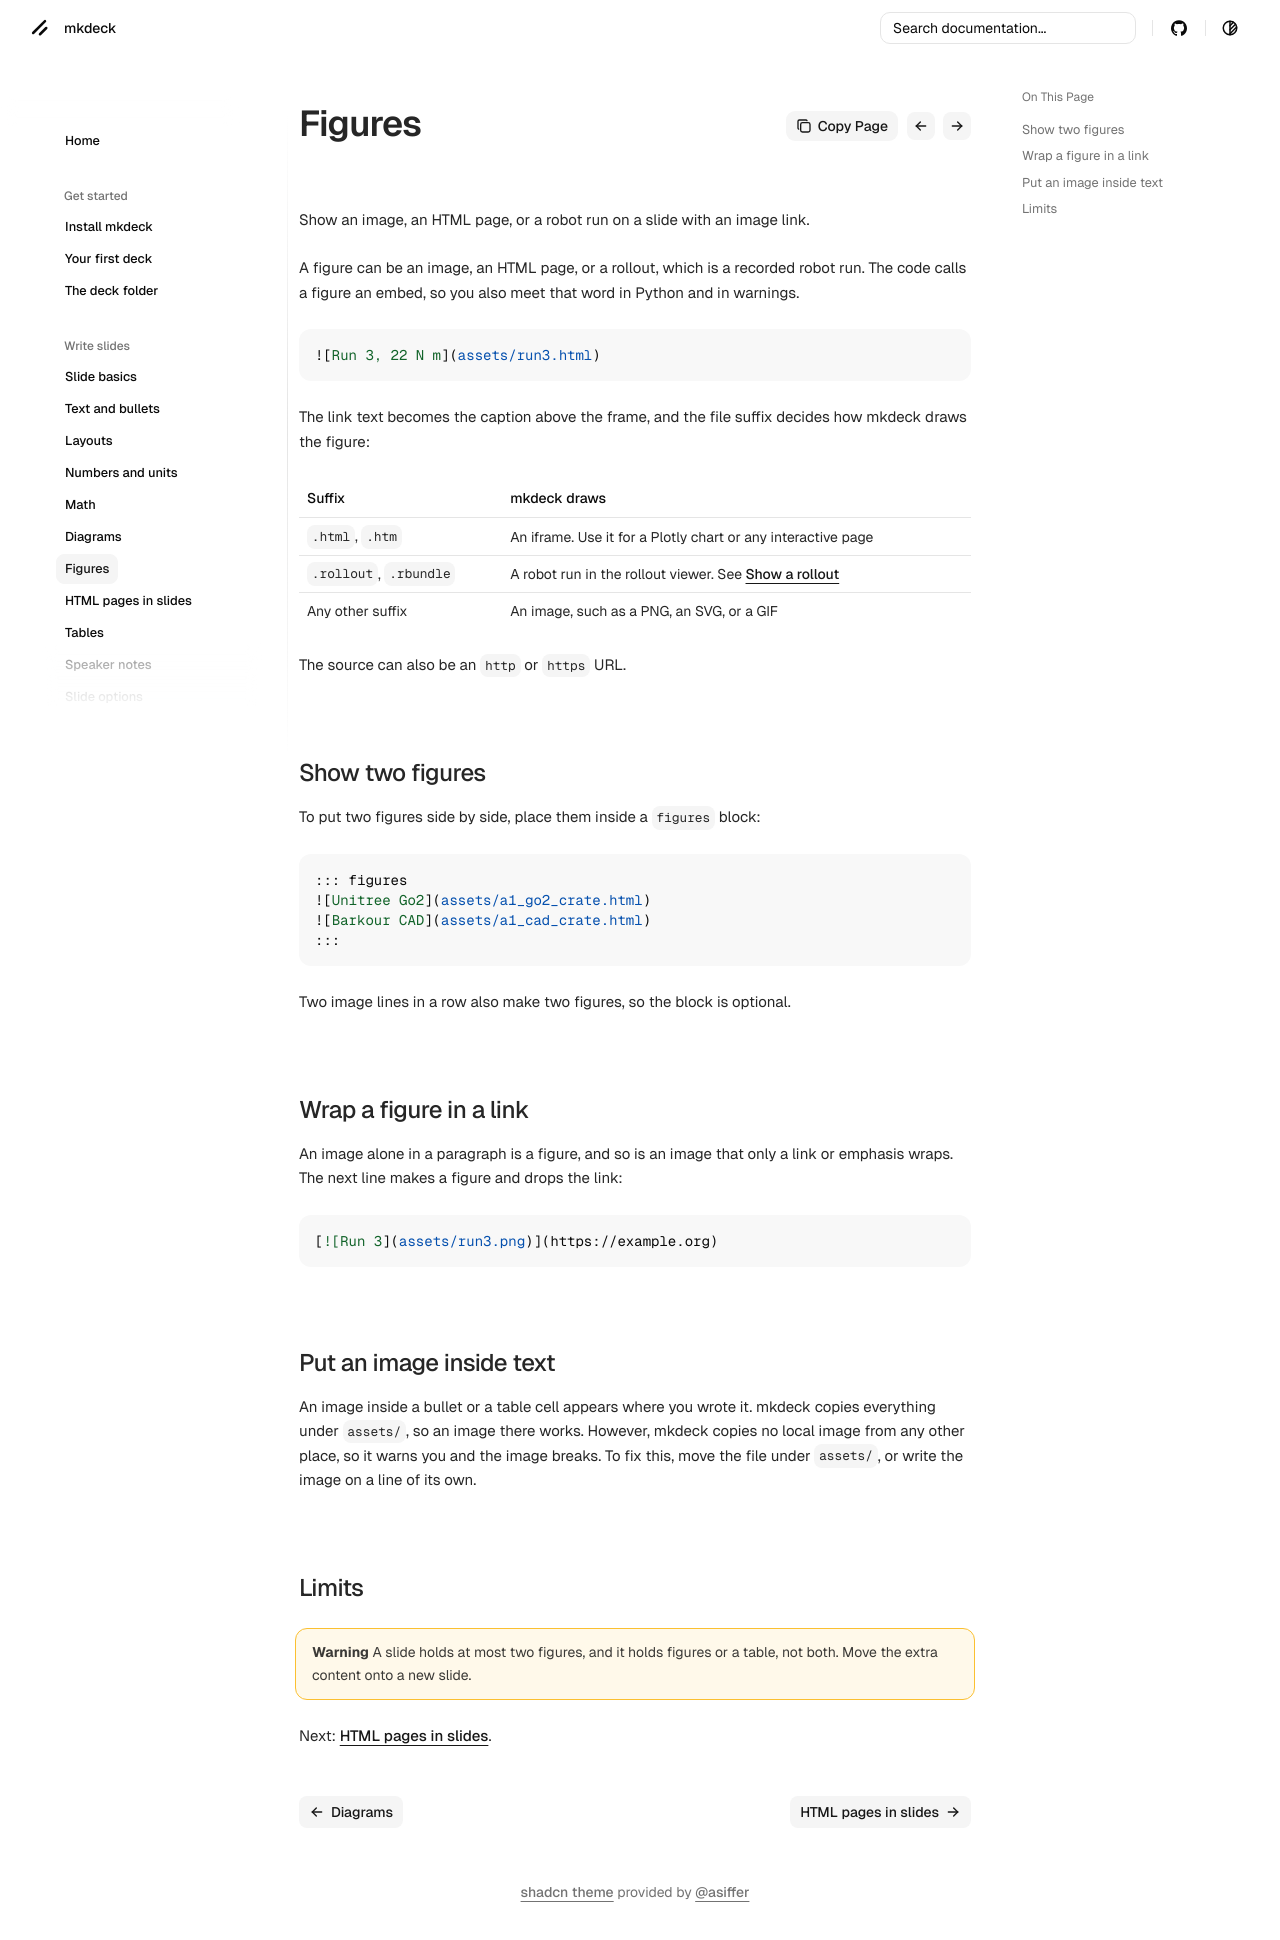

repository: senthurayyappan/mkdeck · page: write/figures/index.html · generator: mkdocs

# Figures

Show an image, an HTML page, or a robot run on a slide with an image link.

A figure can be an image, an HTML page, or a rollout, which is a recorded robot run. The code calls a figure an embed, so you also meet that word in Python and in warnings.

```markdown
![Run 3, 22 N m](assets/run3.html)
```

The link text becomes the caption above the frame, and the file suffix decides how mkdeck draws the figure:

| Suffix | mkdeck draws |
| --- | --- |
| `.html`, `.htm` | An iframe. Use it for a Plotly chart or any interactive page |
| `.rollout`, `.rbundle` | A robot run in the rollout viewer. See [Show a rollout](../robots/show-a-rollout.md) |
| Any other suffix | An image, such as a PNG, an SVG, or a GIF |

The source can also be an `http` or `https` URL.

## Show two figures

To put two figures side by side, place them inside a `figures` block:

```markdown
::: figures
![Unitree Go2](assets/a1_go2_crate.html)
![Barkour CAD](assets/a1_cad_crate.html)
:::
```

Two image lines in a row also make two figures, so the block is optional.

## Wrap a figure in a link

An image alone in a paragraph is a figure, and so is an image that only a link or emphasis wraps. The next line makes a figure and drops the link:

```markdown
[![Run 3](assets/run3.png)](https://example.org)
```

## Put an image inside text

An image inside a bullet or a table cell appears where you wrote it. mkdeck copies everything under `assets/`, so an image there works. However, mkdeck copies no local image from any other place, so it warns you and the image breaks. To fix this, move the file under `assets/`, or write the image on a line of its own.

## Limits

!!! warning
    A slide holds at most two figures, and it holds figures or a table, not both. Move the extra content onto a new slide.

Next: [HTML pages in slides](embeds.md).
